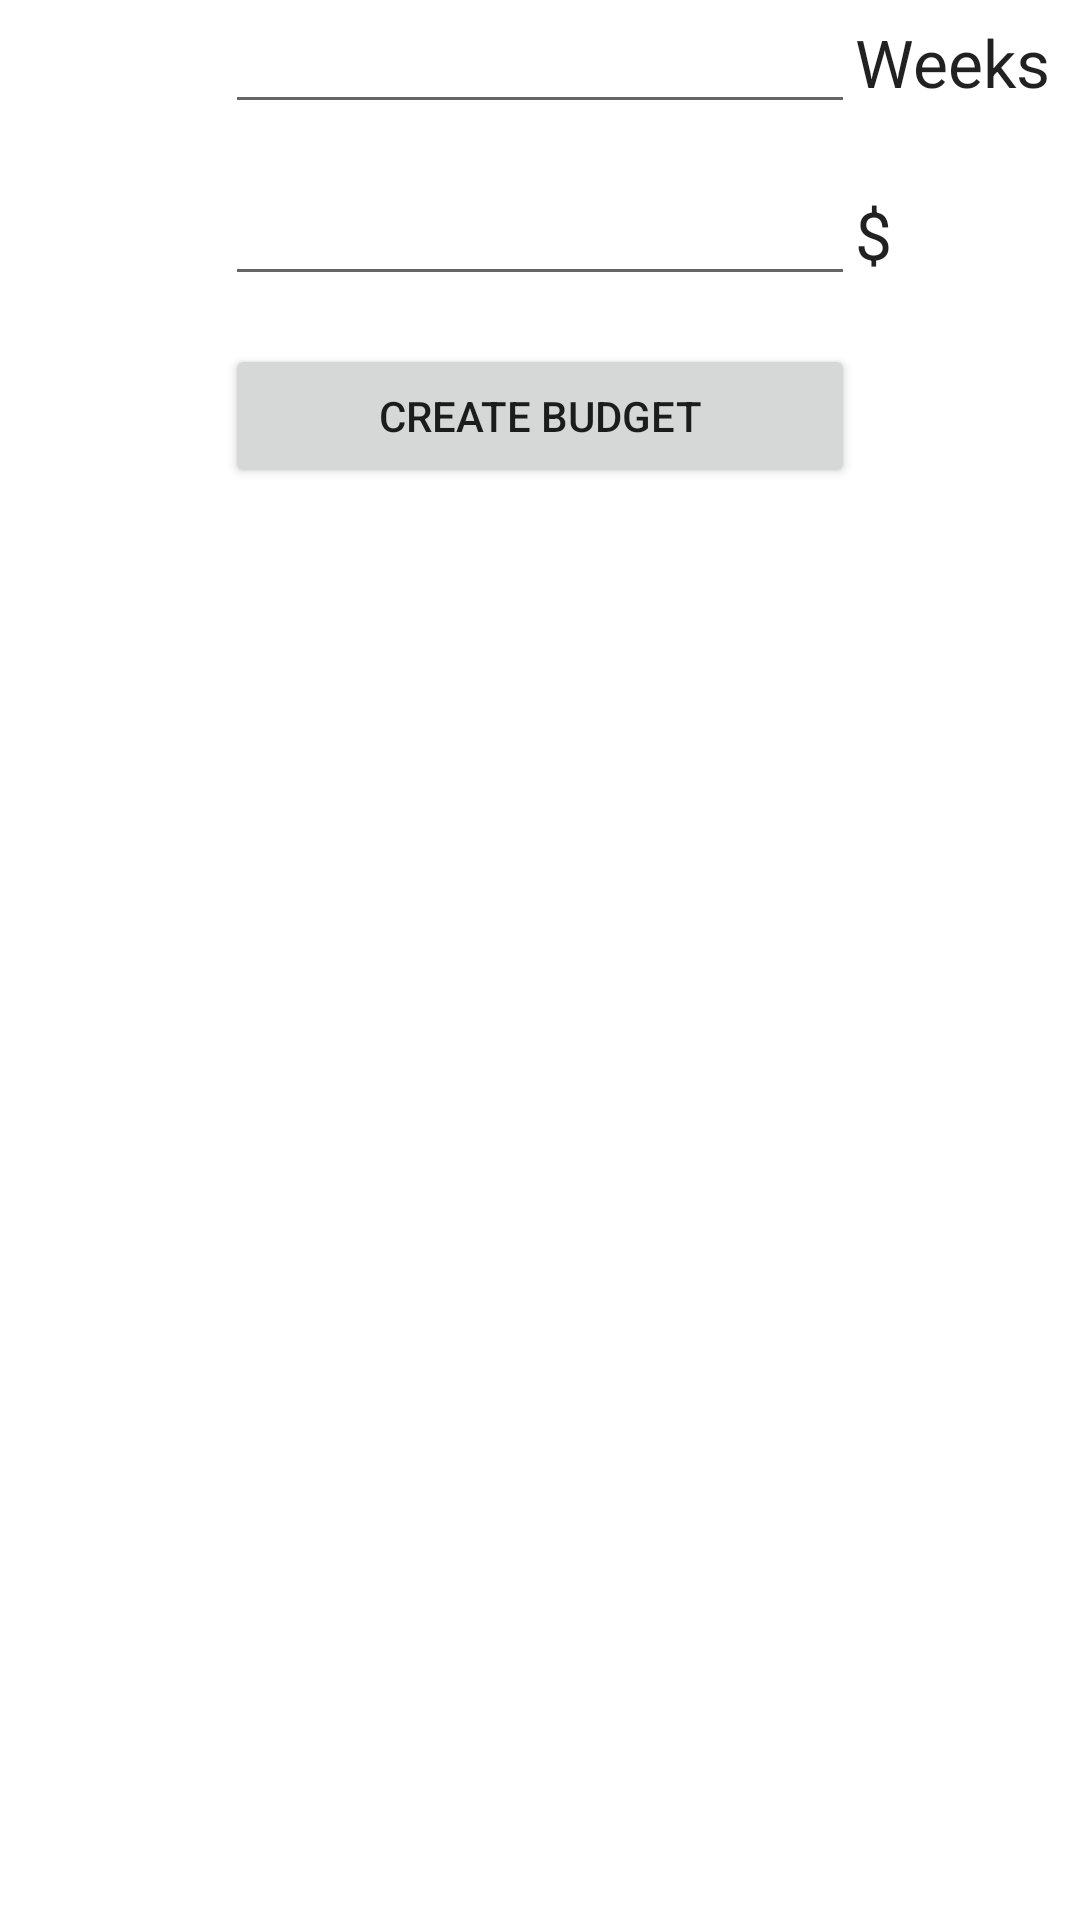

Layout XML and referenced resources for this Android screen:
<!-- AndroidManifest.xml: application theme AppTheme -->
<!-- res/layout/activity_create_budget.xml -->
<RelativeLayout xmlns:android="http://schemas.android.com/apk/res/android"
    xmlns:tools="http://schemas.android.com/tools"
    android:layout_width="fill_parent"
    android:layout_height="match_parent"
    android:paddingTop="@dimen/activity_vertical_margin"
    tools:context="com.anony.mybudgetpal.activities.CreateBudget">

    <EditText
        android:layout_width="wrap_content"
        android:layout_height="wrap_content"
        android:inputType="number"
        android:ems="10"
        android:id="@+id/durationCount"
        android:layout_alignParentTop="true"
        android:layout_centerHorizontal="true" />

    <TextView
        android:layout_width="wrap_content"
        android:layout_height="wrap_content"
        android:textAppearance="?android:attr/textAppearanceLarge"
        android:text="Weeks"
        android:id="@+id/durationType"
        android:layout_toEndOf="@+id/durationCount"
        android:layout_alignBaseline="@+id/durationCount"
        android:layout_toRightOf="@+id/durationCount" />

    <EditText
        android:layout_width="wrap_content"
        android:layout_height="wrap_content"
        android:inputType="numberDecimal"
        android:ems="10"
        android:id="@+id/amount"
        android:layout_marginTop="16dp"
        android:layout_below="@+id/durationCount"
        android:layout_alignLeft="@+id/durationCount"
        android:layout_alignStart="@+id/durationCount"
        android:layout_alignParentEnd="false" />

    <TextView
        android:layout_width="wrap_content"
        android:layout_height="wrap_content"
        android:textAppearance="?android:attr/textAppearanceLarge"
        android:text="$"
        android:id="@+id/textView"
        android:layout_toEndOf="@+id/amount"
        android:layout_alignBaseline="@+id/amount"
        android:layout_toRightOf="@+id/amount" />

    <Button
        android:layout_width="wrap_content"
        android:layout_height="wrap_content"
        android:text="Create Budget"
        android:id="@+id/createBudgetButton"
        android:layout_below="@+id/amount"
        android:layout_alignLeft="@+id/durationCount"
        android:layout_alignStart="@+id/durationCount"
        android:layout_marginTop="16dp"
        android:layout_alignRight="@+id/durationCount"
        android:layout_alignEnd="@+id/durationCount"
        android:onClick="onCreateBudgetClicked" />

    <ListView
        android:layout_width="match_parent"
        android:layout_height="wrap_content"
        android:id="@+id/budgetList"
        android:layout_below="@+id/createBudgetButton"
        android:layout_alignParentLeft="true"
        android:layout_alignParentStart="true"
        android:layout_alignParentRight="true"
        android:layout_alignParentEnd="true"
        android:layout_alignParentTop="false" />

</RelativeLayout>
<!-- resources referenced by this layout -->
<resources>

</resources>
